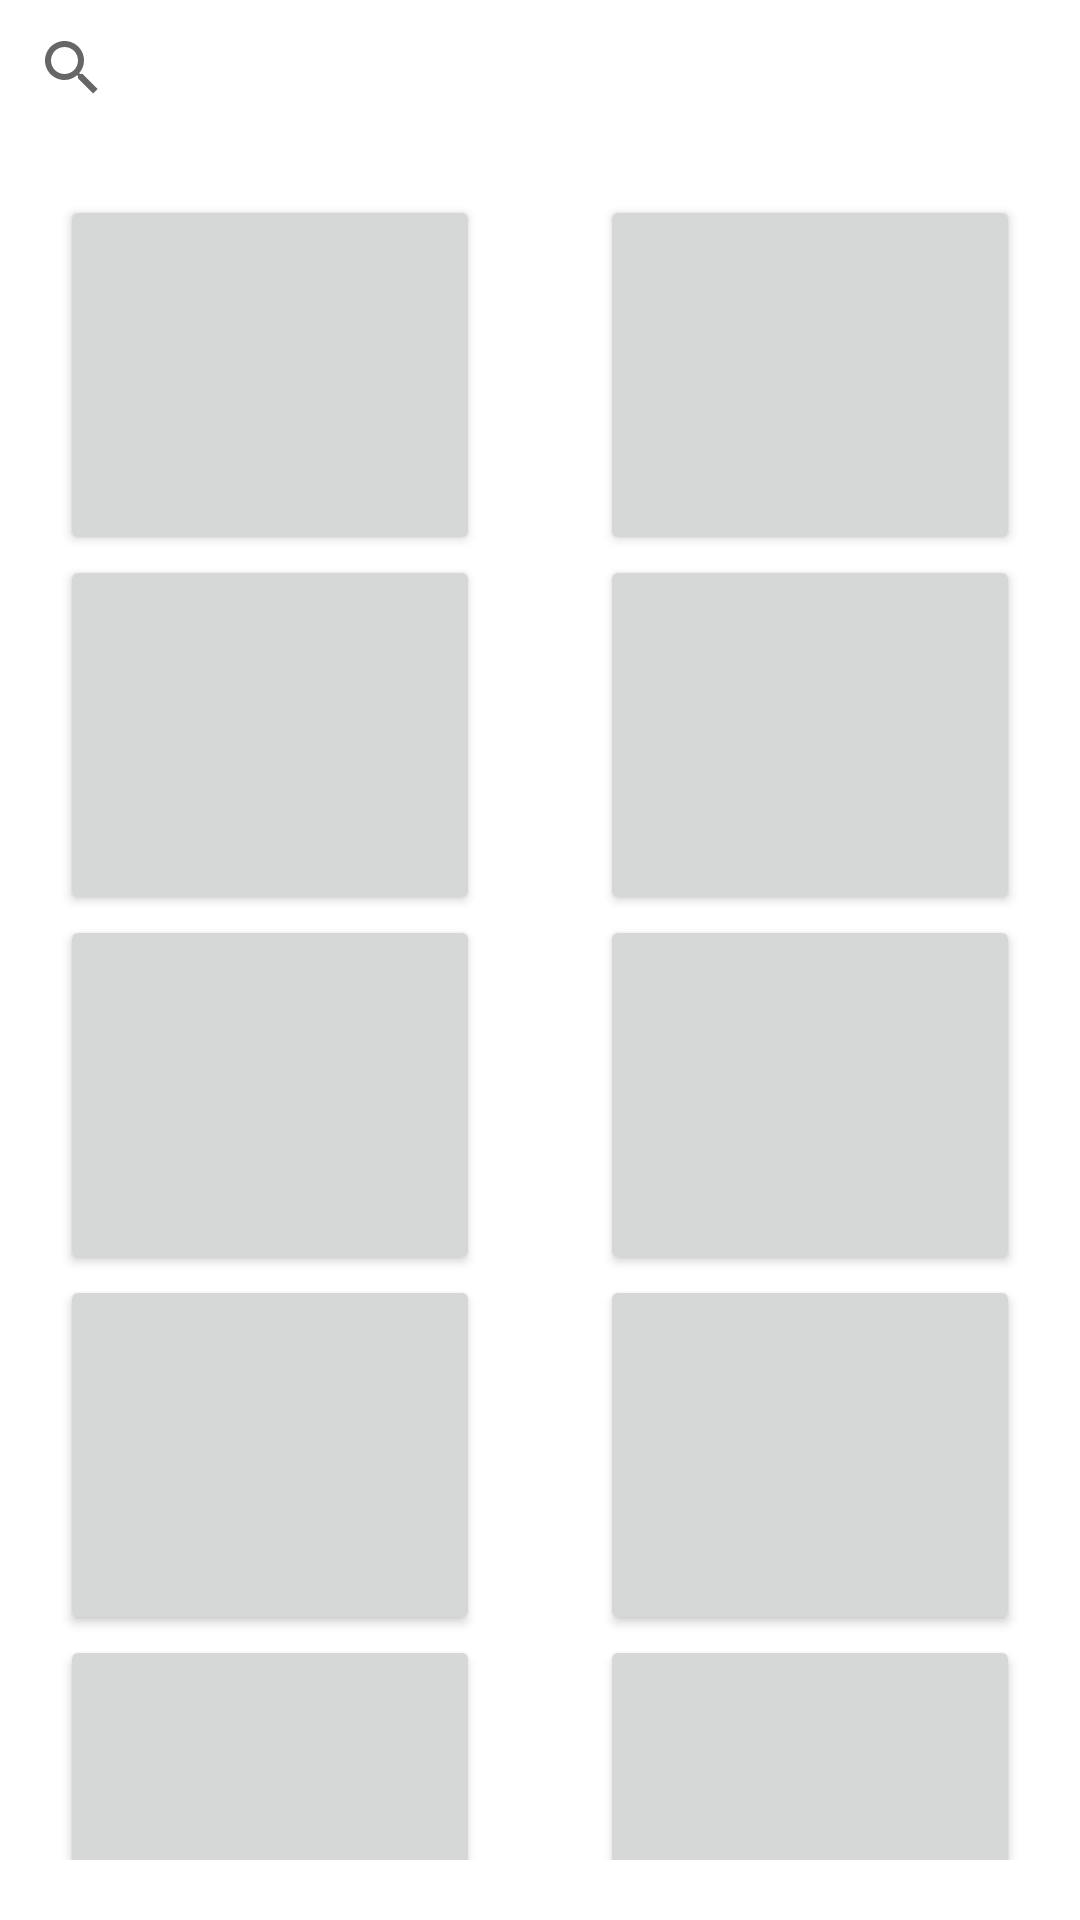

Here is an Android app screen rendered from its layout file. Give the layout XML and the strings, colors and styles it references.
<!-- AndroidManifest.xml: application theme Theme.Selfmade -->
<!-- res/layout/fragment_home.xml -->
<?xml version="1.0" encoding="utf-8"?>
<androidx.appcompat.widget.LinearLayoutCompat
        xmlns:android="http://schemas.android.com/apk/res/android"
        xmlns:tools="http://schemas.android.com/tools"
        xmlns:app="http://schemas.android.com/apk/res-auto"
        android:layout_width="match_parent"
        android:layout_height="match_parent"
        android:fitsSystemWindows="true"
        android:orientation="vertical"
        tools:context=".ui.home.HomeFragment">

        <SearchView
            android:layout_width="match_parent"
            android:layout_height="45dp"/>

        <LinearLayout android:layout_width="match_parent"
                      android:layout_height="match_parent"
                      android:orientation="horizontal">
            <LinearLayout android:layout_width="wrap_content"
                          android:layout_height="match_parent"
                          android:layout_gravity="center"
                          android:layout_weight="1"
                          android:padding="20dp"
                          android:orientation="vertical">
                <Button
                        android:text=""
                        android:layout_width="match_parent"
                        android:layout_height="120dp"
                        android:layout_gravity="center"
                        android:id="@+id/test01"
                        app:icon="@drawable/ic_dashboard_black_24dp"/>

                <Button
                        android:text=""
                        android:layout_width="match_parent"
                        android:layout_height="120dp"
                        android:layout_gravity="center"
                        android:id="@+id/test02"
                        app:icon="@drawable/ic_dashboard_black_24dp"/>

                <Button
                        android:text=""
                        android:layout_width="match_parent"
                        android:layout_height="120dp"
                        android:layout_gravity="center"
                        android:id="@+id/test03"
                        app:icon="@drawable/ic_dashboard_black_24dp"/>

                <Button
                        android:text=""
                        android:layout_width="match_parent"
                        android:layout_height="120dp"
                        android:layout_gravity="center"
                        android:id="@+id/test04"
                        app:icon="@drawable/ic_dashboard_black_24dp"/>

                <Button
                        android:text=""
                        android:layout_width="match_parent"
                        android:layout_height="120dp"
                        android:layout_gravity="center"
                        android:id="@+id/test05"
                        app:icon="@drawable/ic_dashboard_black_24dp"/>

            </LinearLayout>

            <LinearLayout android:layout_width="wrap_content"
                          android:layout_height="match_parent"
                          android:layout_gravity="center"
                          android:layout_weight="1"
                          android:padding="20dp"
                          android:orientation="vertical">
                <Button
                        android:text=""
                        android:layout_width="match_parent"
                        android:layout_height="120dp"
                        android:layout_gravity="center"
                        android:id="@+id/test06"
                        app:icon="@drawable/ic_dashboard_black_24dp"/>

                <Button
                        android:text=""
                        android:layout_width="match_parent"
                        android:layout_height="120dp"
                        android:layout_gravity="center"
                        android:id="@+id/test07"
                        app:icon="@drawable/ic_dashboard_black_24dp"/>

                <Button
                        android:text=""
                        android:layout_width="match_parent"
                        android:layout_height="120dp"
                        android:layout_gravity="center"
                        android:id="@+id/test08"
                        app:icon="@drawable/ic_dashboard_black_24dp"/>

                <Button
                        android:text=""
                        android:layout_width="match_parent"
                        android:layout_height="120dp"
                        android:layout_gravity="center"
                        android:id="@+id/test09"
                        app:icon="@drawable/ic_dashboard_black_24dp"/>

                <Button
                        android:text=""
                        android:layout_width="match_parent"
                        android:layout_height="120dp"
                        android:layout_gravity="center"
                        android:id="@+id/test10"
                        app:icon="@drawable/ic_dashboard_black_24dp"/>
            </LinearLayout>
        </LinearLayout>
</androidx.appcompat.widget.LinearLayoutCompat>
<!-- resources referenced by this layout -->
<resources>
  <style name="Theme.Selfmade" parent="Theme.MaterialComponents.DayNight.NoActionBar">
          
          <item name="colorPrimary">@color/purple_500</item>
          <item name="colorPrimaryVariant">@color/purple_700</item>
          <item name="colorOnPrimary">@color/white</item>
          
          <item name="colorSecondary">@color/teal_200</item>
          <item name="colorSecondaryVariant">@color/teal_700</item>
          <item name="colorOnSecondary">@color/black</item>
          
          <item name="android:statusBarColor" tools:targetApi="l">?attr/colorPrimaryVariant</item>
          
      </style>
  <!-- not gathered from this repository: default colours our renderer supplied (Android Studio template values) -->
  <color name="purple_500">#FF6200EE</color>
  <color name="purple_700">#FF3700B3</color>
  <color name="teal_200">#FF03DAC5</color>
  <color name="teal_700">#FF018786</color>
  <color name="black">#FF000000</color>
  <color name="white">#FFFFFFFF</color>
</resources>
